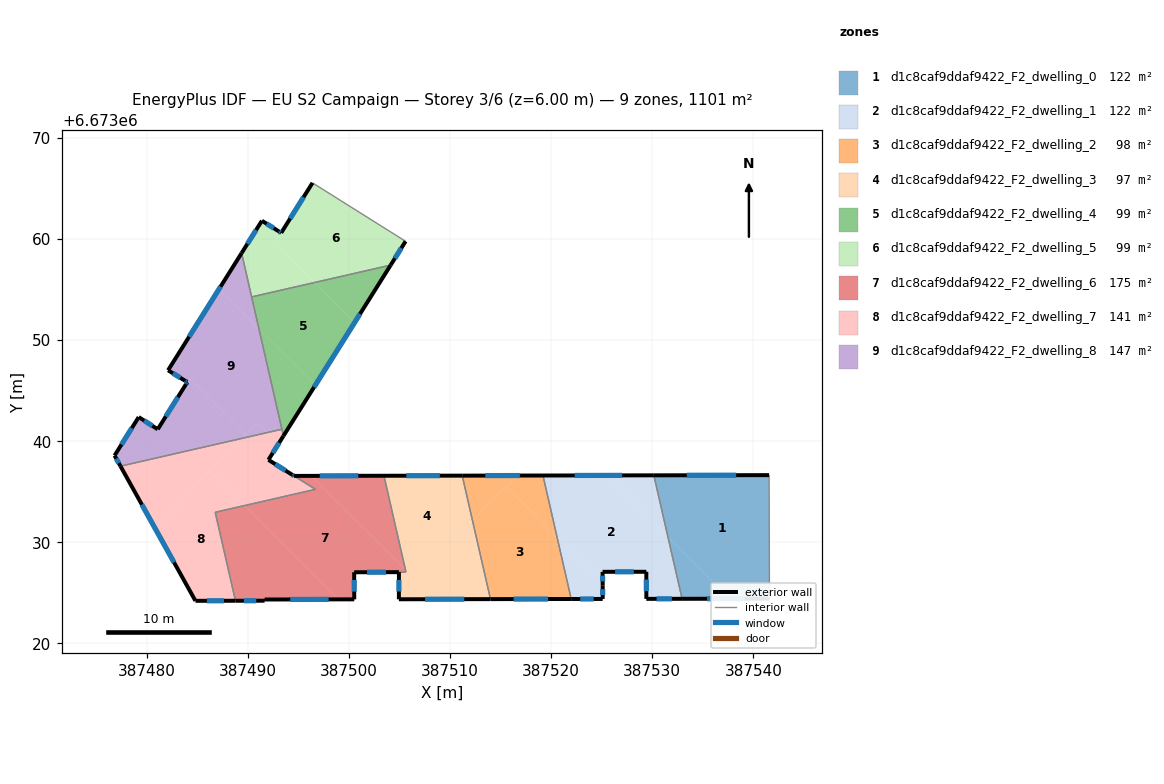
=== STOREY PLAN SPEC (per zone: floor XY polygon, exterior-wall plan segments, windows/doors) ===
zone 1: d1c8caf9ddaf9422_F2_dwelling_0  (122.4 m²)
  floor: (387541.57, 6673036.64) (387541.60, 6673024.43) (387537.68, 6673024.42) (387531.56, 6673030.52) (387530.16, 6673036.63)
  floor: (387537.68, 6673024.42) (387532.96, 6673024.41) (387531.56, 6673030.52)
  exterior wall: (387541.57, 6673036.64) – (387530.16, 6673036.63)  [11.4 m]
    window: (387538.31, 6673036.64) – (387533.42, 6673036.63)  [6.3 m²]
  exterior wall: (387532.96, 6673024.41) – (387541.60, 6673024.43)  [8.6 m]
    window: (387535.43, 6673024.42) – (387539.13, 6673024.42)  [4.8 m²]
  interior walls: 2
zone 2: d1c8caf9ddaf9422_F2_dwelling_1  (122.4 m²)
  floor: (387531.56, 6673030.52) (387532.96, 6673024.41) (387529.42, 6673024.41) (387529.42, 6673027.09) (387524.04, 6673027.08) (387520.59, 6673030.52) (387519.20, 6673036.61) (387525.45, 6673036.62)
  floor: (387530.16, 6673036.63) (387531.56, 6673030.52) (387525.45, 6673036.62)
  floor: (387525.09, 6673027.08) (387525.10, 6673026.02) (387525.11, 6673025.75) (387525.11, 6673024.40) (387521.99, 6673024.40) (387520.59, 6673030.52) (387524.04, 6673027.08)
  exterior wall: (387529.42, 6673027.09) – (387529.42, 6673024.41)  [2.7 m]
    window: (387529.42, 6673026.32) – (387529.42, 6673025.17)  [1.5 m²]
  exterior wall: (387525.09, 6673027.08) – (387529.42, 6673027.09)  [4.3 m]
    window: (387526.33, 6673027.08) – (387528.18, 6673027.09)  [2.4 m²]
  exterior wall: (387525.11, 6673025.75) – (387525.09, 6673027.08)  [1.3 m]
    window: (387525.10, 6673026.13) – (387525.10, 6673026.70)  [0.7 m²]
  exterior wall: (387525.11, 6673024.40) – (387525.11, 6673025.75)  [1.4 m]
    window: (387525.11, 6673024.79) – (387525.11, 6673025.37)  [0.7 m²]
  exterior wall: (387521.99, 6673024.40) – (387525.11, 6673024.40)  [3.1 m]
    window: (387522.88, 6673024.40) – (387524.22, 6673024.40)  [1.7 m²]
  exterior wall: (387530.16, 6673036.63) – (387519.20, 6673036.61)  [11.0 m]
    window: (387527.03, 6673036.62) – (387522.33, 6673036.61)  [6.0 m²]
  exterior wall: (387529.42, 6673024.41) – (387532.96, 6673024.41)  [3.5 m]
    window: (387530.43, 6673024.41) – (387531.95, 6673024.41)  [1.9 m²]
  interior walls: 2
zone 3: d1c8caf9ddaf9422_F2_dwelling_2  (97.6 m²)
  floor: (387520.59, 6673030.52) (387521.99, 6673024.40) (387514.01, 6673024.38) (387512.23, 6673032.15) (387515.58, 6673035.51)
  floor: (387519.20, 6673036.61) (387520.59, 6673030.52) (387515.58, 6673035.51) (387516.67, 6673036.60)
  floor: (387516.67, 6673036.60) (387512.23, 6673032.15) (387511.21, 6673036.59)
  exterior wall: (387514.01, 6673024.38) – (387521.99, 6673024.40)  [8.0 m]
    window: (387516.29, 6673024.39) – (387519.71, 6673024.39)  [4.4 m²]
  exterior wall: (387519.20, 6673036.61) – (387511.21, 6673036.59)  [8.0 m]
    window: (387516.92, 6673036.60) – (387513.50, 6673036.60)  [4.4 m²]
  interior walls: 2
zone 4: d1c8caf9ddaf9422_F2_dwelling_3  (97.3 m²)
  floor: (387511.21, 6673036.59) (387512.23, 6673032.15) (387506.49, 6673026.40) (387505.60, 6673027.29) (387503.47, 6673036.58)
  floor: (387505.84, 6673027.05) (387505.17, 6673027.05) (387505.65, 6673027.06) (387505.60, 6673027.29)
  floor: (387512.23, 6673032.15) (387514.01, 6673024.38) (387504.95, 6673024.37) (387504.96, 6673027.05) (387505.84, 6673027.05) (387506.49, 6673026.40)
  exterior wall: (387504.95, 6673024.37) – (387514.01, 6673024.38)  [9.1 m]
    window: (387507.54, 6673024.37) – (387511.42, 6673024.38)  [5.0 m²]
  exterior wall: (387504.96, 6673027.05) – (387504.95, 6673024.37)  [2.7 m]
    window: (387504.95, 6673026.28) – (387504.95, 6673025.13)  [1.5 m²]
  exterior wall: (387511.21, 6673036.59) – (387503.47, 6673036.58)  [7.7 m]
    window: (387509.00, 6673036.59) – (387505.69, 6673036.59)  [4.3 m²]
  interior walls: 3
zone 5: d1c8caf9ddaf9422_F2_dwelling_4  (99.4 m²)
  floor: (387500.57, 6673051.73) (387493.53, 6673040.53) (387496.67, 6673045.52) (387495.67, 6673046.52) (387491.12, 6673051.06) (387490.39, 6673054.27) (387496.60, 6673055.69)
  floor: (387504.14, 6673057.42) (387500.57, 6673051.73) (387496.60, 6673055.69)
  floor: (387496.67, 6673045.52) (387493.53, 6673040.53) (387491.12, 6673051.05)
  floor: (387495.67, 6673046.52) (387496.67, 6673045.52) (387491.12, 6673051.06)
  exterior wall: (387493.53, 6673040.52) – (387504.14, 6673057.42)  [19.9 m]
    window: (387496.56, 6673045.35) – (387501.11, 6673052.59)  [11.0 m²]
  interior walls: 3
zone 6: d1c8caf9ddaf9422_F2_dwelling_5  (99.5 m²)
  floor: (387505.61, 6673059.77) (387504.14, 6673057.42) (387496.60, 6673055.69) (387492.68, 6673059.60) (387496.41, 6673065.55)
  floor: (387493.31, 6673060.61) (387492.68, 6673059.60) (387496.60, 6673055.69) (387490.39, 6673054.27) (387489.40, 6673058.60) (387491.40, 6673061.80)
  exterior wall: (387493.05, 6673060.77) – (387491.40, 6673061.80)  [1.9 m]
    window: (387492.58, 6673061.06) – (387491.87, 6673061.51)  [1.1 m²]
  exterior wall: (387493.31, 6673060.61) – (387493.05, 6673060.77)  [0.3 m]
    window: (387493.24, 6673060.65) – (387493.13, 6673060.72)  [0.2 m²]
  exterior wall: (387496.41, 6673065.55) – (387493.31, 6673060.61)  [5.8 m]
    window: (387495.52, 6673064.14) – (387494.20, 6673062.02)  [3.2 m²]
  exterior wall: (387504.14, 6673057.42) – (387505.61, 6673059.77)  [2.8 m]
    window: (387504.56, 6673058.09) – (387505.19, 6673059.10)  [1.5 m²]
  exterior wall: (387491.40, 6673061.80) – (387489.40, 6673058.60)  [3.8 m]
    window: (387490.83, 6673060.89) – (387489.97, 6673059.52)  [2.1 m²]
  interior walls: 3
zone 7: d1c8caf9ddaf9422_F2_dwelling_6  (175.3 m²)
  floor: (387496.70, 6673035.24) (387494.58, 6673036.57) (387496.29, 6673036.57) (387505.60, 6673027.29) (387505.65, 6673027.06) (387504.98, 6673027.05) (387500.53, 6673027.04) (387500.54, 6673024.36) (387499.00, 6673024.36) (387489.70, 6673033.64)
  floor: (387503.47, 6673036.58) (387505.60, 6673027.29) (387496.29, 6673036.57)
  floor: (387499.00, 6673024.36) (387491.67, 6673024.35) (387491.67, 6673024.23) (387488.79, 6673024.22) (387486.79, 6673032.97) (387489.70, 6673033.64)
  exterior wall: (387500.53, 6673027.04) – (387504.95, 6673027.05)  [4.4 m]
    window: (387501.79, 6673027.04) – (387503.69, 6673027.05)  [2.4 m²]
  exterior wall: (387500.54, 6673024.36) – (387500.53, 6673027.04)  [2.7 m]
    window: (387500.53, 6673025.13) – (387500.53, 6673026.28)  [1.5 m²]
  exterior wall: (387491.67, 6673024.35) – (387500.54, 6673024.36)  [8.9 m]
    window: (387494.20, 6673024.35) – (387498.00, 6673024.36)  [4.9 m²]
  exterior wall: (387491.67, 6673024.23) – (387491.67, 6673024.35)  [0.1 m]
    window: (387491.67, 6673024.26) – (387491.67, 6673024.31)  [0.1 m²]
  exterior wall: (387488.79, 6673024.22) – (387491.67, 6673024.23)  [2.9 m]
    window: (387489.61, 6673024.22) – (387490.85, 6673024.22)  [1.6 m²]
  exterior wall: (387503.47, 6673036.58) – (387494.58, 6673036.57)  [8.9 m]
    window: (387500.93, 6673036.58) – (387497.12, 6673036.57)  [4.9 m²]
  interior walls: 5
zone 8: d1c8caf9ddaf9422_F2_dwelling_7  (141.2 m²)
  floor: (387489.47, 6673040.29) (387480.75, 6673031.54) (387477.42, 6673037.53)
  floor: (387489.70, 6673033.64) (387486.79, 6673032.97) (387488.79, 6673024.22) (387484.83, 6673024.21) (387480.75, 6673031.54) (387486.26, 6673037.07)
  floor: (387493.07, 6673039.78) (387492.05, 6673038.16) (387494.41, 6673036.67) (387494.58, 6673036.56) (387496.70, 6673035.24) (387489.70, 6673033.64) (387486.26, 6673037.07) (387489.47, 6673040.29) (387491.99, 6673040.86)
  floor: (387493.38, 6673041.18) (387493.53, 6673040.53) (387493.07, 6673039.79) (387491.99, 6673040.86)
  exterior wall: (387484.83, 6673024.21) – (387488.79, 6673024.22)  [4.0 m]
    window: (387485.96, 6673024.22) – (387487.66, 6673024.22)  [2.2 m²]
  exterior wall: (387477.42, 6673037.53) – (387484.83, 6673024.21)  [15.2 m]
    window: (387479.54, 6673033.73) – (387482.71, 6673028.02)  [8.4 m²]
  exterior wall: (387492.05, 6673038.16) – (387493.53, 6673040.52)  [2.8 m]
    window: (387492.47, 6673038.83) – (387493.11, 6673039.85)  [1.5 m²]
  exterior wall: (387494.41, 6673036.67) – (387492.05, 6673038.16)  [2.8 m]
    window: (387493.74, 6673037.10) – (387492.73, 6673037.73)  [1.5 m²]
  exterior wall: (387494.58, 6673036.56) – (387494.41, 6673036.67)  [0.2 m]
    window: (387494.53, 6673036.59) – (387494.46, 6673036.64)  [0.1 m²]
  interior walls: 5
zone 9: d1c8caf9ddaf9422_F2_dwelling_8  (146.5 m²)
  floor: (387491.12, 6673051.05) (387493.38, 6673041.18) (387491.99, 6673040.86) (387491.01, 6673041.83) (387489.84, 6673040.66) (387484.27, 6673046.22) (387484.03, 6673045.84) (387483.81, 6673045.98) (387482.12, 6673047.01) (387487.15, 6673055.02)
  floor: (387489.84, 6673040.66) (387489.47, 6673040.29) (387477.42, 6673037.53) (387476.83, 6673038.58) (387479.22, 6673042.38) (387481.10, 6673041.18) (387484.27, 6673046.22)
  floor: (387489.40, 6673058.60) (387491.12, 6673051.06) (387487.15, 6673055.02)
  floor: (387491.99, 6673040.86) (387489.47, 6673040.29) (387491.01, 6673041.83)
  exterior wall: (387481.10, 6673041.18) – (387479.22, 6673042.38)  [2.2 m]
    window: (387480.57, 6673041.52) – (387479.76, 6673042.04)  [1.2 m²]
  exterior wall: (387483.89, 6673045.63) – (387481.10, 6673041.18)  [5.2 m]
    window: (387483.09, 6673044.36) – (387481.90, 6673042.45)  [2.9 m²]
  exterior wall: (387484.03, 6673045.84) – (387483.89, 6673045.63)  [0.3 m]
    window: (387483.99, 6673045.78) – (387483.93, 6673045.69)  [0.1 m²]
  exterior wall: (387483.81, 6673045.98) – (387484.03, 6673045.84)  [0.3 m]
    window: (387483.87, 6673045.94) – (387483.97, 6673045.88)  [0.1 m²]
  exterior wall: (387482.12, 6673047.01) – (387483.81, 6673045.98)  [2.0 m]
    window: (387482.61, 6673046.72) – (387483.33, 6673046.27)  [1.1 m²]
  exterior wall: (387489.40, 6673058.60) – (387482.12, 6673047.01)  [13.7 m]
    window: (387487.32, 6673055.29) – (387484.20, 6673050.33)  [7.5 m²]
  exterior wall: (387476.83, 6673038.58) – (387477.42, 6673037.53)  [1.2 m]
    window: (387477.00, 6673038.28) – (387477.25, 6673037.83)  [0.7 m²]
  exterior wall: (387479.22, 6673042.38) – (387476.83, 6673038.58)  [4.5 m]
    window: (387478.54, 6673041.30) – (387477.51, 6673039.67)  [2.5 m²]
  interior walls: 3

=== DERIVED (storey summary) ===
Building: EU S2 Campaign
Storey: 3 of 6  (floor level z = 6.00 m)
Storey gross floor area: 1101.5 m²
Zones on this storey: 9
  - d1c8caf9ddaf9422_F2_dwelling_0: floor 122.4 m²; exterior wall 20.0 m (60.1 m²); 2 window(s) 11.0 m²; WWR 18.4%
  - d1c8caf9ddaf9422_F2_dwelling_1: floor 122.4 m²; exterior wall 27.3 m (81.9 m²); 7 window(s) 15.0 m²; WWR 18.4%
  - d1c8caf9ddaf9422_F2_dwelling_2: floor 97.6 m²; exterior wall 16.0 m (47.9 m²); 2 window(s) 8.8 m²; WWR 18.4%
  - d1c8caf9ddaf9422_F2_dwelling_3: floor 97.3 m²; exterior wall 19.5 m (58.4 m²); 3 window(s) 10.7 m²; WWR 18.4%
  - d1c8caf9ddaf9422_F2_dwelling_4: floor 99.4 m²; exterior wall 19.9 m (59.8 m²); 1 window(s) 11.0 m²; WWR 18.4%
  - d1c8caf9ddaf9422_F2_dwelling_5: floor 99.5 m²; exterior wall 14.6 m (43.9 m²); 5 window(s) 8.1 m²; WWR 18.4%
  - d1c8caf9ddaf9422_F2_dwelling_6: floor 175.3 m²; exterior wall 27.9 m (83.6 m²); 6 window(s) 15.4 m²; WWR 18.4%
  - d1c8caf9ddaf9422_F2_dwelling_7: floor 141.2 m²; exterior wall 25.0 m (74.9 m²); 5 window(s) 13.8 m²; WWR 18.4%
  - d1c8caf9ddaf9422_F2_dwelling_8: floor 146.5 m²; exterior wall 29.3 m (88.0 m²); 8 window(s) 16.2 m²; WWR 18.4%
Zone adjacency (shared interzone walls):
  - d1c8caf9ddaf9422_F2_dwelling_0 ↔ d1c8caf9ddaf9422_F2_dwelling_1
  - d1c8caf9ddaf9422_F2_dwelling_1 ↔ d1c8caf9ddaf9422_F2_dwelling_2
  - d1c8caf9ddaf9422_F2_dwelling_2 ↔ d1c8caf9ddaf9422_F2_dwelling_3
  - d1c8caf9ddaf9422_F2_dwelling_3 ↔ d1c8caf9ddaf9422_F2_dwelling_6
  - d1c8caf9ddaf9422_F2_dwelling_4 ↔ d1c8caf9ddaf9422_F2_dwelling_5
  - d1c8caf9ddaf9422_F2_dwelling_4 ↔ d1c8caf9ddaf9422_F2_dwelling_7
  - d1c8caf9ddaf9422_F2_dwelling_4 ↔ d1c8caf9ddaf9422_F2_dwelling_8
  - d1c8caf9ddaf9422_F2_dwelling_5 ↔ d1c8caf9ddaf9422_F2_dwelling_8
  - d1c8caf9ddaf9422_F2_dwelling_6 ↔ d1c8caf9ddaf9422_F2_dwelling_7
  - d1c8caf9ddaf9422_F2_dwelling_7 ↔ d1c8caf9ddaf9422_F2_dwelling_8